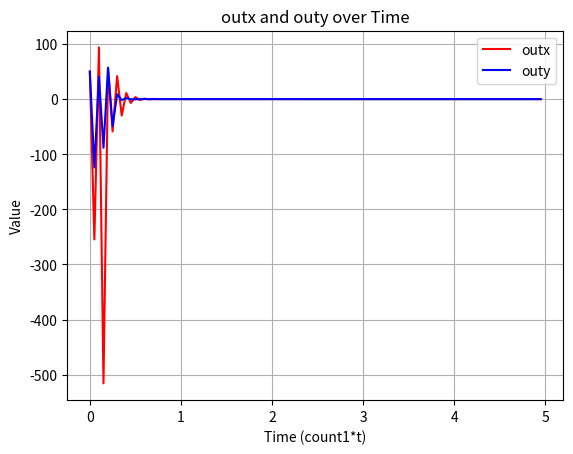

This figure's Python source:
import numpy as np
import matplotlib.pyplot as plt

# 初始化变量
global x0, y0, x1, y1, xt1, yt1, nx, ny, h, x3, y3, vx, vy, vz, t0, t, anglex, angley, tx, outx, outy, xt, yt, count1, lasterrorx, lasterrory, p, k, id, integralx, integraly

h = 100  # 现实世界坐标下无人机的高度（坐标中心为相机位置）
x3, y3 = 50, 50  # 现实世界坐标下无人机的x，y方向坐标
vx, vy, vz = 10, 10, 0  # 无人机在x，y方向的移动速度
xt1, yt1 = 0, 0  # 无人机的经过时间t后的位置
t0 = 0.05  # 时间，每次循环相当于现实中耗时0.05s
xt, yt = 0, 0  # 相机中心点指向的位置在现实坐标系下的坐标
outx, outy = 0, 0  # 相机指向的位置与无人机位置的差值
t = 0
nx, ny = 0, 0  # 舵机旋转角度=anglex和angley
x0, y0 = 320, 240  # 图像坐标系中原点的坐标
x1, y1 = 320, 240  # 图像坐标系中无人机坐标
anglex, angley = 0, 0
p, k, id = 0.08, 0.01, 0.15
tx = -1

count1 = 0
integralx, integraly = 0, 0
lasterrorx, lasterrory = 0, 0

# 数据存储
outx_values, outy_values, time_values = [], [], []
iterations = 100  # 设置迭代次数

def deg2rad(deg):
    return deg * np.pi / 180

def CameraCoord(xw, yw, zw, theta, alpha):
    global x1, y1
    theta = deg2rad(theta)
    alpha = deg2rad(alpha)
    f = 1.88e-3  # 焦距
    dx, dy = 3.14e-6, 3.75e-6  # 每个像素在 x，y轴方向上的物理尺寸
    u0, v0 = 320, 240  # 像平面原点在像素平面的位置

    # 转换为相机坐标系(xc, yc, zc)
    x_temp = xw * np.cos(theta) - zw * np.sin(theta)
    y_temp = yw
    z_temp = xw * np.sin(theta) + zw * np.cos(theta)

    # alpha
    xc = x_temp
    yc = y_temp * np.cos(alpha) - zw * np.sin(alpha)
    zc = y_temp * np.sin(alpha) + z_temp * np.cos(alpha)

    # 转换为像平面坐标系（x,y）
    x = (f * xc) / zc
    y = (f * yc) / zc

    # 转换为图像像素点坐标系
    x1 = x / dx + u0
    y1 = y / dy + v0
    print('x1= {:.2f}'.format(x1))
    print('y1= {:.2f}'.format(y1))

def transform(angle):
    global h
    radians = deg2rad(angle)
    return h * np.tan(radians)

def Control_servo(axis, V):
    global anglex, angley, nx, ny
    if axis == 'x':
        nx += V
        if nx > 80:
            anglex = 80
        elif nx < -80:
            anglex = -80
        else:
            anglex = nx
        print('nx= {:.2f}'.format(nx))
        print('anglex= {:.2f}'.format(anglex))
    elif axis == 'y':
        ny += V
        if ny > 80:
            angley = 80
        elif ny < -80:
            angley = -80
        else:
            angley = ny
        print('ny= {:.2f}'.format(ny))
        print('angley= {:.2f}'.format(angley))

def control():
    global x0, y0, x1, y1, anglex, angley, xt, yt, lasterrorx, lasterrory, p, id, k, integralx, integraly

    errorx, errory = x1 - x0, y1 - y0

    # 计算误差的变化量（微分项）
    differentx, differenty = errorx - lasterrorx, errory - lasterrory

    # 更新积分项
    integralx += errorx
    integraly += errory

    # 计算控制速度（加入积分项）
    Vx = p * errorx + id * integralx + k * differentx
    Vy = p * errory + id * integraly + k * differenty

    print('integralx= {:.2f}'.format(integralx))
    print('errorx = {:.2f}'.format(errorx))
    print('integraly= {:.2f}'.format(integraly))
    print('errory= {:.2f}'.format(errory))
    print('Vx= {:.2f}'.format(Vx))
    print('Vy= {:.2f}'.format(Vy))

    # 控制伺服电机
    Control_servo('x', Vx)
    Control_servo('y', Vy)

    # 更新上一次的误差值
    lasterrorx, lasterrory = errorx, errory

    # 执行任何需要的变换
    xt = transform(anglex)
    yt = transform(angley)

    print('xt= {:.2f}'.format(xt))
    print('yt= {:.2f}'.format(yt))

# 主循环
for i in range(iterations):
    CameraCoord(xt1, yt1, h, anglex, angley)  # 将真实世界坐标转换为图像坐标
    control()  # 控制舵机转动

    xt1 = x3 + vx * t  # 无人机飞行
    yt1 = y3 + vy * t
    outx = xt1 - xt
    outy = yt1 - yt

    # 存储数据
    outx_values.append(outx)
    outy_values.append(outy)
    time_values.append(count1 * t0)  # 存储当前时间
    count1 += 1
    t = count1 * t0

# 绘图
plt.figure()
plt.plot(time_values, outx_values, 'r', label='outx')  # 使用红色表示 outx
plt.plot(time_values, outy_values, 'b', label='outy')  # 使用蓝色表示 outy
plt.xlabel('Time (count1*t)')
plt.ylabel('Value')
plt.title('outx and outy over Time')
plt.legend()
plt.grid(True)
plt.show()
